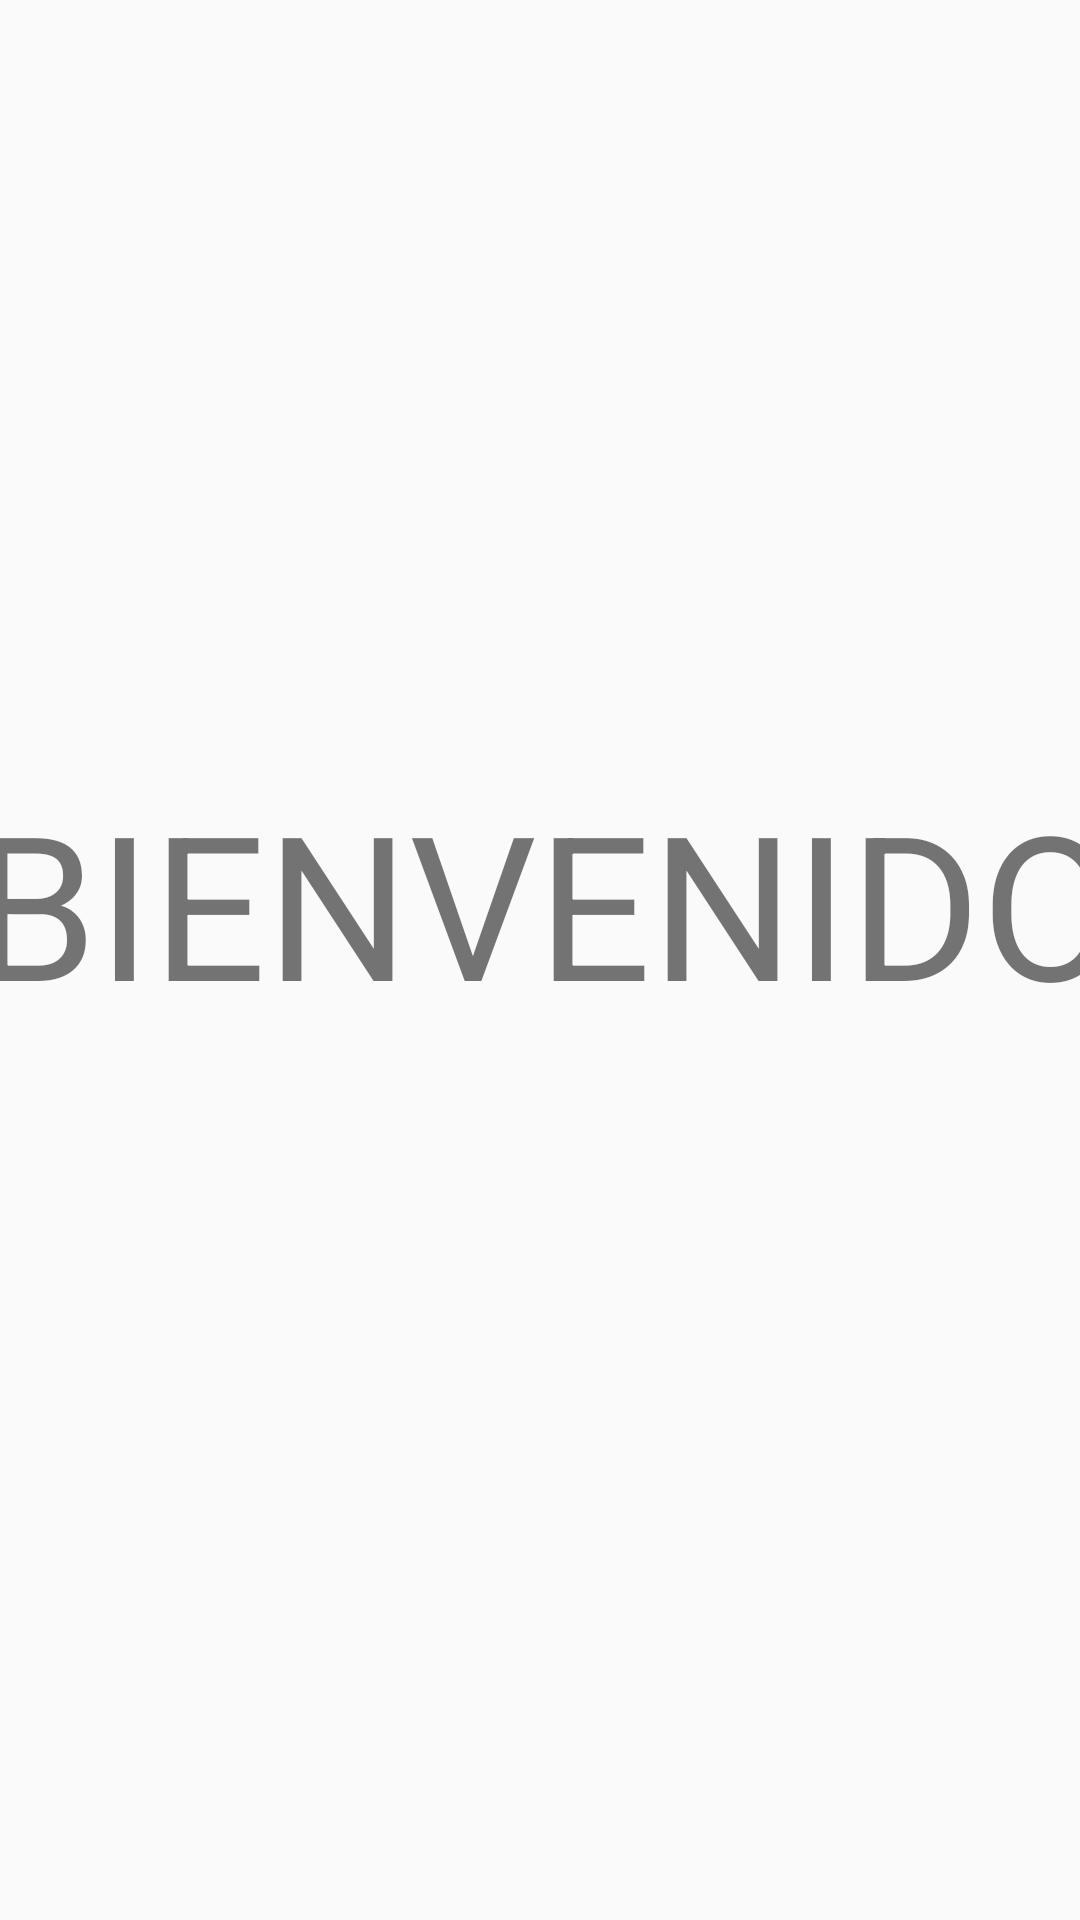

Write the Android layout XML for this screen, with the resource values it uses.
<!-- AndroidManifest.xml: application theme AppTheme -->
<!-- res/layout/activity_borrame.xml -->
<?xml version="1.0" encoding="utf-8"?>
<androidx.constraintlayout.widget.ConstraintLayout xmlns:android="http://schemas.android.com/apk/res/android"
    xmlns:app="http://schemas.android.com/apk/res-auto"
    xmlns:tools="http://schemas.android.com/tools"
    android:id="@+id/borrame"
    android:layout_width="match_parent"
    android:layout_height="match_parent"
    tools:context=".Borrame">

    <TextView
        android:id="@+id/textView7"
        android:layout_width="383dp"
        android:layout_height="95dp"
        android:text="BIENVENIDO"
        app:autoSizeTextType="uniform"
        app:layout_constraintBottom_toBottomOf="parent"
        app:layout_constraintEnd_toEndOf="parent"
        app:layout_constraintHorizontal_bias="0.428"
        app:layout_constraintStart_toStartOf="parent"
        app:layout_constraintTop_toTopOf="parent"
        app:layout_constraintVertical_bias="0.47" />
</androidx.constraintlayout.widget.ConstraintLayout>
<!-- resources referenced by this layout -->
<resources>
  <style name="AppTheme" parent="Theme.AppCompat.Light.DarkActionBar">
          
          <item name="colorPrimary">@color/colorPrimary</item>
          <item name="colorPrimaryDark">@color/colorPrimaryDark</item>
          <item name="colorAccent">@color/colorAccent</item>
      </style>
  <!-- not gathered from this repository: default colours our renderer supplied (Android Studio template values) -->
  <color name="colorPrimary">#FF6200EE</color>
  <color name="colorPrimaryDark">#FF3700B3</color>
  <color name="colorAccent">#FF03DAC5</color>
</resources>
